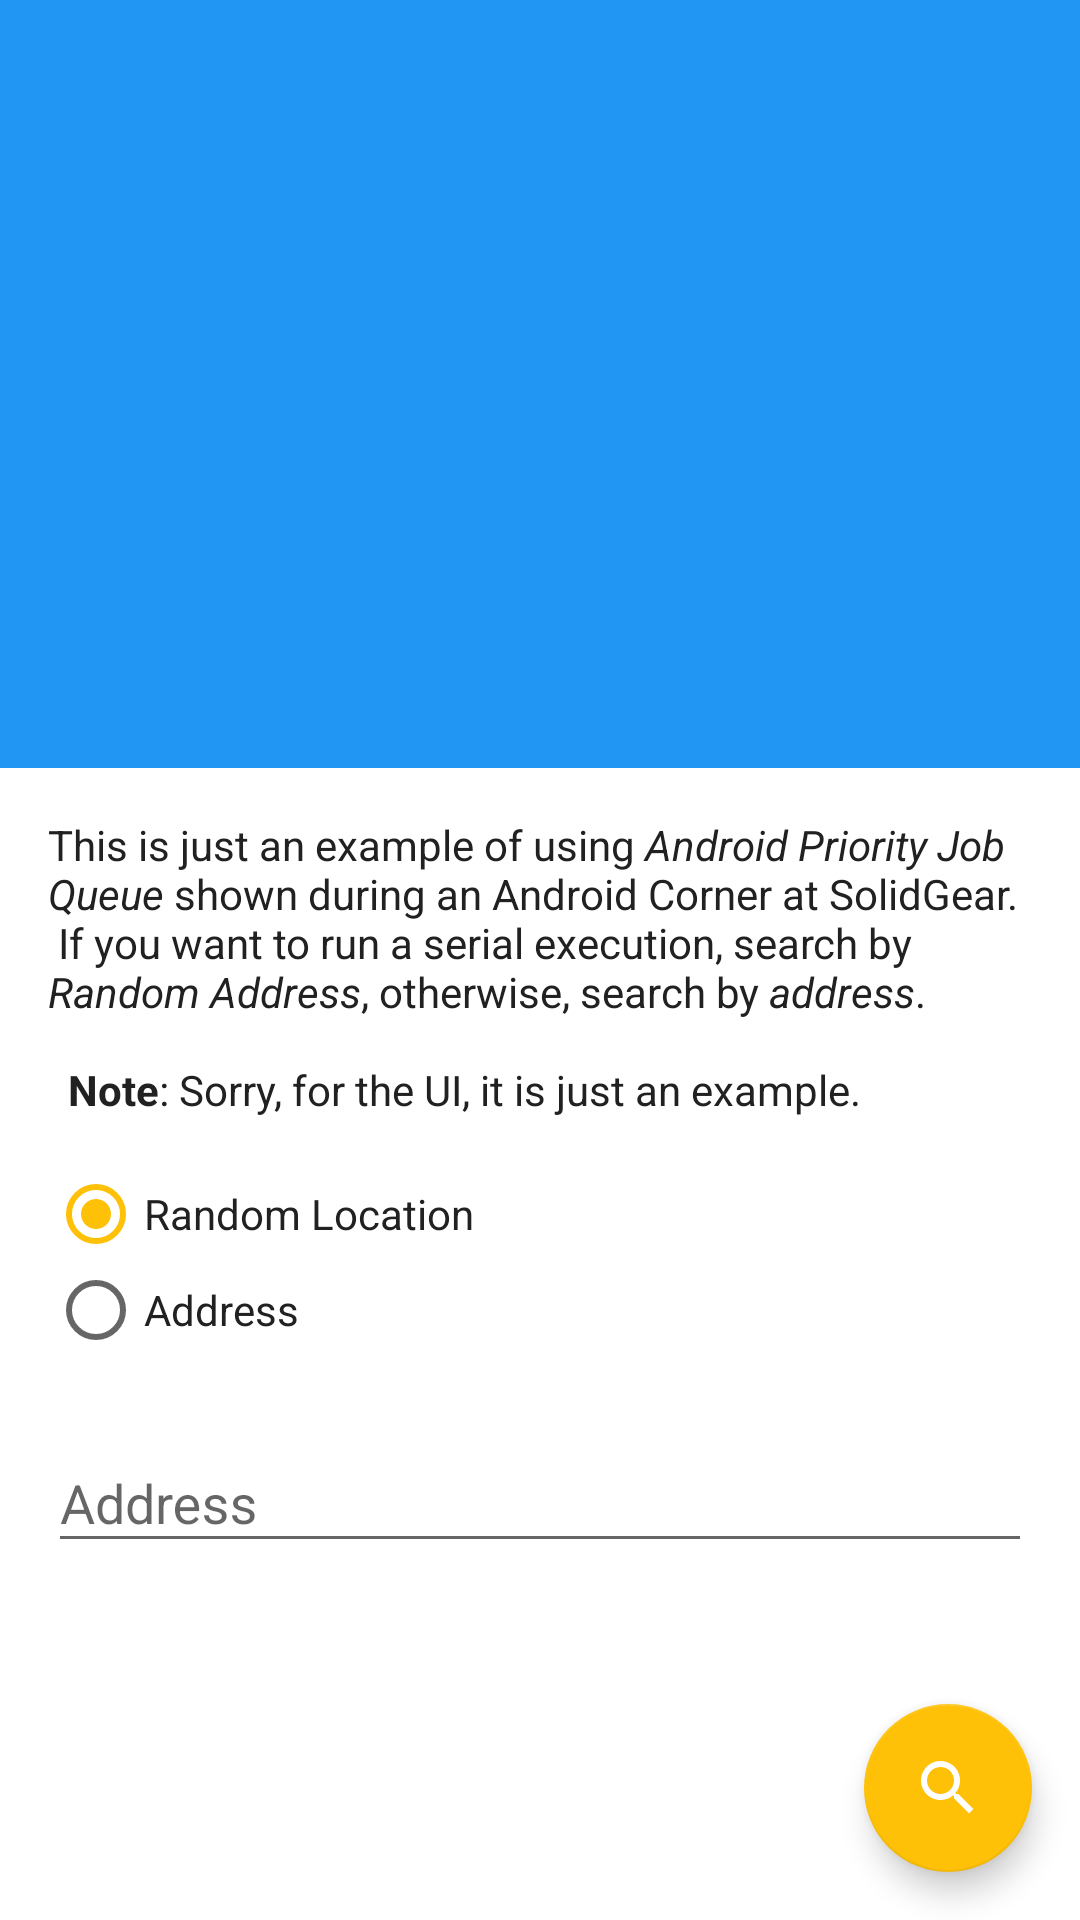

Produce the Android XML layout that renders to this screen, including the resource entries it uses.
<!-- AndroidManifest.xml: application theme AppTheme -->
<!-- res/layout/activity_main.xml -->
<?xml version="1.0" encoding="utf-8"?>
<layout
    xmlns:android="http://schemas.android.com/apk/res/android"
    xmlns:app="http://schemas.android.com/apk/res-auto">

    <data>
        <variable name="selectedOption" type="int"/>
        <import type="android.view.View" />
        <import type="com.solidgeargroup.priorityjobqueueexample.R" />
    </data>

<android.support.design.widget.CoordinatorLayout
    android:orientation="vertical"
    android:layout_width="match_parent"
    android:layout_height="match_parent">

    <android.support.design.widget.AppBarLayout
        android:layout_width="match_parent"
        android:layout_height="@dimen/backdrop_height"
        android:theme="@style/ThemeOverlay.AppCompat.Dark.ActionBar">

        <android.support.design.widget.CollapsingToolbarLayout
            android:layout_width="match_parent"
            android:layout_height="match_parent"
            app:layout_scrollFlags="scroll|exitUntilCollapsed">

            <android.support.v7.widget.Toolbar
                android:id="@+id/toolbar"
                android:layout_height="?attr/actionBarSize"
                android:layout_width="match_parent"
                app:layout_collapseMode="pin"/>

        </android.support.design.widget.CollapsingToolbarLayout>

    </android.support.design.widget.AppBarLayout>

    <android.support.v4.widget.NestedScrollView
        android:id="@+id/content"
        android:layout_width="match_parent"
        android:layout_height="match_parent"
        android:padding="@dimen/global_view_padding"
        app:layout_behavior="@string/appbar_scrolling_view_behavior"
        android:background="@color/colorBg">

        <LinearLayout
            android:layout_width="match_parent"
            android:layout_height="match_parent"
            android:orientation="vertical">

            <TextView
                android:layout_width="match_parent"
                android:layout_height="wrap_content"
                android:textAppearance="@style/TextAppearance.AppCompat.Body1"
                android:text="@string/intro"/>

            <RadioGroup
                android:id="@+id/options"
                android:layout_width="match_parent"
                android:layout_height="wrap_content"
                android:layout_marginTop="@dimen/global_view_padding"
                android:orientation="vertical">

                <RadioButton
                    android:id="@+id/radio_random_location"
                    android:layout_width="match_parent"
                    android:layout_height="wrap_content"
                    android:checked="true"
                    android:textColor="@color/textPrimary"
                    android:text="@string/random_location"/>
                <RadioButton
                    android:id="@+id/radio_address"
                    android:layout_width="match_parent"
                    android:layout_height="wrap_content"
                    android:textColor="@color/textPrimary"
                    android:text="@string/address"/>
            </RadioGroup>

            <android.support.design.widget.TextInputLayout
                android:id="@+id/address_layout"
                android:layout_width="match_parent"
                android:layout_height="wrap_content"
                android:layout_marginTop="@dimen/global_view_padding"
                android:visibility="@{ selectedOption == R.id.radio_address ? View.VISIBLE : View.GONE }"
                android:hint="@string/address">

                <android.support.design.widget.TextInputEditText
                    android:id="@+id/address"
                    android:layout_width="match_parent"
                    android:layout_height="wrap_content"
                    android:textColor="@color/textPrimary"
                    android:inputType="text"/>

            </android.support.design.widget.TextInputLayout>

        </LinearLayout>

    </android.support.v4.widget.NestedScrollView>

    <android.support.design.widget.FloatingActionButton
        android:id="@+id/search_fab"
        android:layout_width="wrap_content"
        android:layout_height="wrap_content"
        android:layout_margin="@dimen/global_view_padding"
        app:layout_anchorGravity="bottom|right|end"
        app:layout_anchor="@id/content"
        app:fabSize="normal"
        android:src="@drawable/ic_search"/>

</android.support.design.widget.CoordinatorLayout>
</layout>
<!-- resources referenced by this layout -->
<resources>
  <color name="colorBg">@android:color/white</color>
  <color name="textPrimary">#212121</color>
  <dimen name="backdrop_height">256dp</dimen>
  <dimen name="global_view_padding">16dp</dimen>
  <!-- drawable ic_search (drawable) -->
  <vector xmlns:android="http://schemas.android.com/apk/res/android"
          android:width="24dp"
          android:height="24dp"
          android:viewportWidth="24.0"
          android:viewportHeight="24.0">
      <path
          android:fillColor="#FFFFFFFF"
          android:pathData="M15.5,14h-0.79l-0.28,-0.27C15.41,12.59 16,11.11 16,9.5 16,5.91 13.09,3 9.5,3S3,5.91 3,9.5 5.91,16 9.5,16c1.61,0 3.09,-0.59 4.23,-1.57l0.27,0.28v0.79l5,4.99L20.49,19l-4.99,-5zM9.5,14C7.01,14 5,11.99 5,9.5S7.01,5 9.5,5 14,7.01 14,9.5 11.99,14 9.5,14z"/>
  </vector>
  <string name="address">Address</string>
  <string name="intro">
          <span>This is just an example of using <i>"Android Priority Job Queue"</i>
              shown during an Android Corner at example.\n
          If you want to run a serial execution, search by <i>"Random Address"</i>,
          otherwise, search by <i>"address"</i>.\n\n
          </span>
  
          <span><b>Note</b>: Sorry, for the UI, it is just an example.</span>
      </string>
  <string name="random_location">Random Location</string>
  <style name="AppTheme" parent="Base.AppTheme" />
  <style name="Base.AppTheme" parent="Theme.AppCompat.Light.NoActionBar">
          
          <item name="colorPrimary">@color/colorPrimary</item>
          <item name="colorPrimaryDark">@color/colorPrimaryDark</item>
          <item name="colorAccent">@color/colorAccent</item>
          <item name="android:textColor">@color/textPrimary</item>
      </style>
  <color name="colorPrimary">#2196F3</color>
  <color name="colorPrimaryDark">#1976D2</color>
  <color name="colorAccent">#FFC107</color>
</resources>
